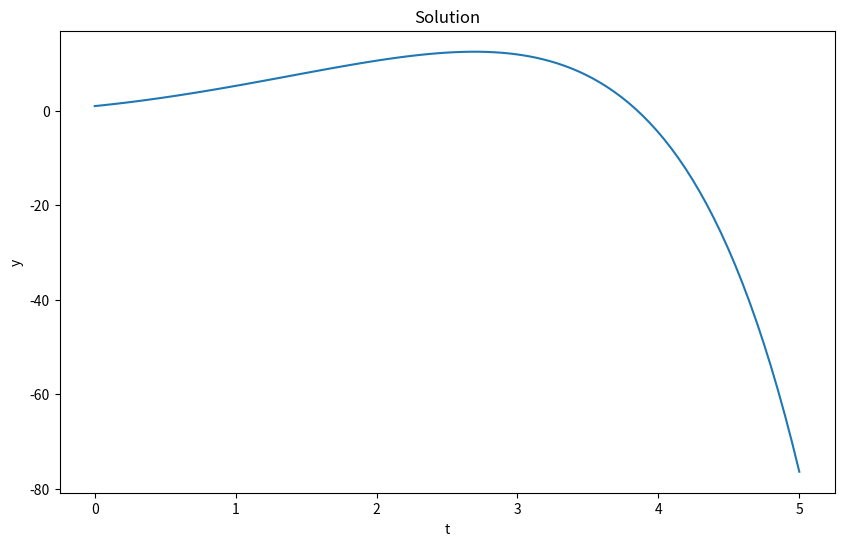
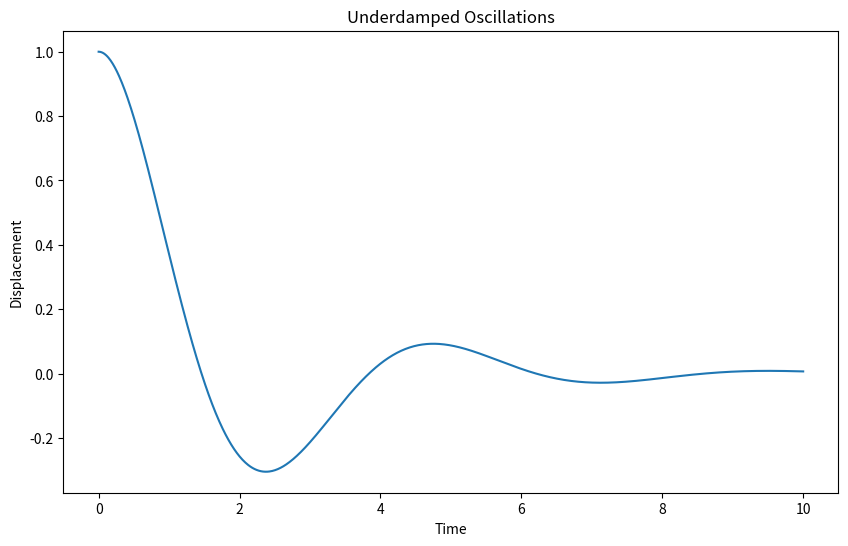
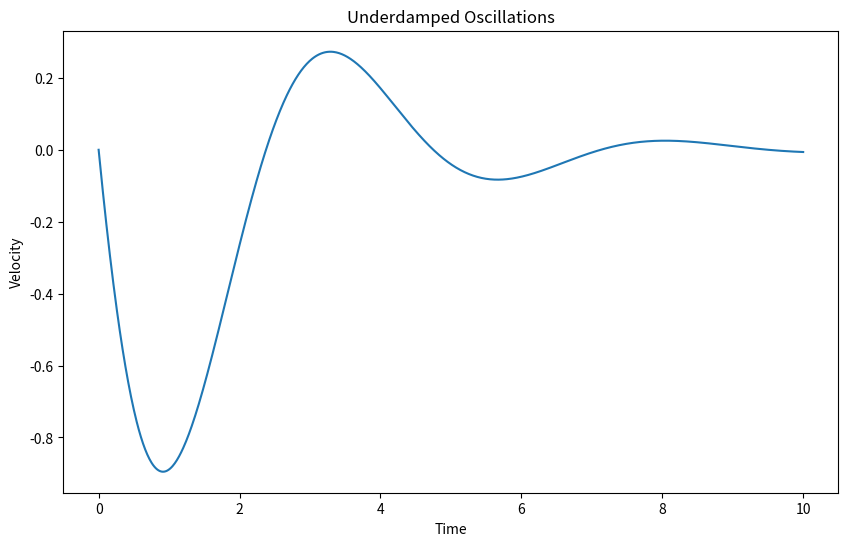

Write Python code to recreate these figures, in order.
#Import the required packages

import numpy as np
import matplotlib.pyplot as plt
from scipy.integrate import solve_ivp

def my_derivative(t, y, a, b, c): 
    #t is the independent variable,y is the dependent variable, a and b are parameters. The order matters.
    return a*y + b*(t**2) + c

t_span = (0, 5)

t = np.linspace(0,5,100)

y0 = np.array([1])

a = 1
b = -2
c = 2

sol = solve_ivp(my_derivative,t_span, y0, t_eval = t, args = (a,b,c))
#note that t_eval and args are keyword arguments

#uncomment below to see what object the solver returns
#sol

#uncomment below to see the solution array
#print(sol.y)
print(sol.y.shape)

solution = sol.y[0] #Why?
time_points = sol.t
#print(solution)
#print(time_points)

plt.figure(figsize = (10,6))
plt.plot(time_points, solution)
plt.xlabel('t')
plt.ylabel('y')
plt.title('Solution')
plt.show()

def shm_derivative(t, state, gamma, eps):
    #time is the independent variable, state is the dependent variable
    x = state[0]
    y = state[1]
    return [y, -2*gamma*y - eps*x] #We return the list of derivatives of each individual ODE

t_span = (0,10) #t0 and tf

t = np.linspace(0,10,1000) #evaluation time points

init_state = [1,0] #The initial state of the system

#Setting the parameter values
#Note that eps > gamma^2, thus this deontes underdamped oscillations
gamma = 0.5
eps = 2

sol = solve_ivp(shm_derivative, t_span, init_state, t_eval = t, args = (gamma, eps))

#obtain the solution from sol object
state = sol.y
print(state.shape)
#Uncomment below to see the solution

#access x
x_underdamped = state[0]
#access y (the velocity)
y_underdamped = state[1]

#Lets plot the solution
plt.figure(figsize = (10,6))
plt.plot(t, x_underdamped)
plt.xlabel('Time')
plt.ylabel('Displacement')
plt.title('Underdamped Oscillations')
plt.show()

plt.figure(figsize = (10,6))
plt.plot(t, y_underdamped)
plt.xlabel('Time')
plt.ylabel('Velocity')
plt.title('Underdamped Oscillations')
plt.show()